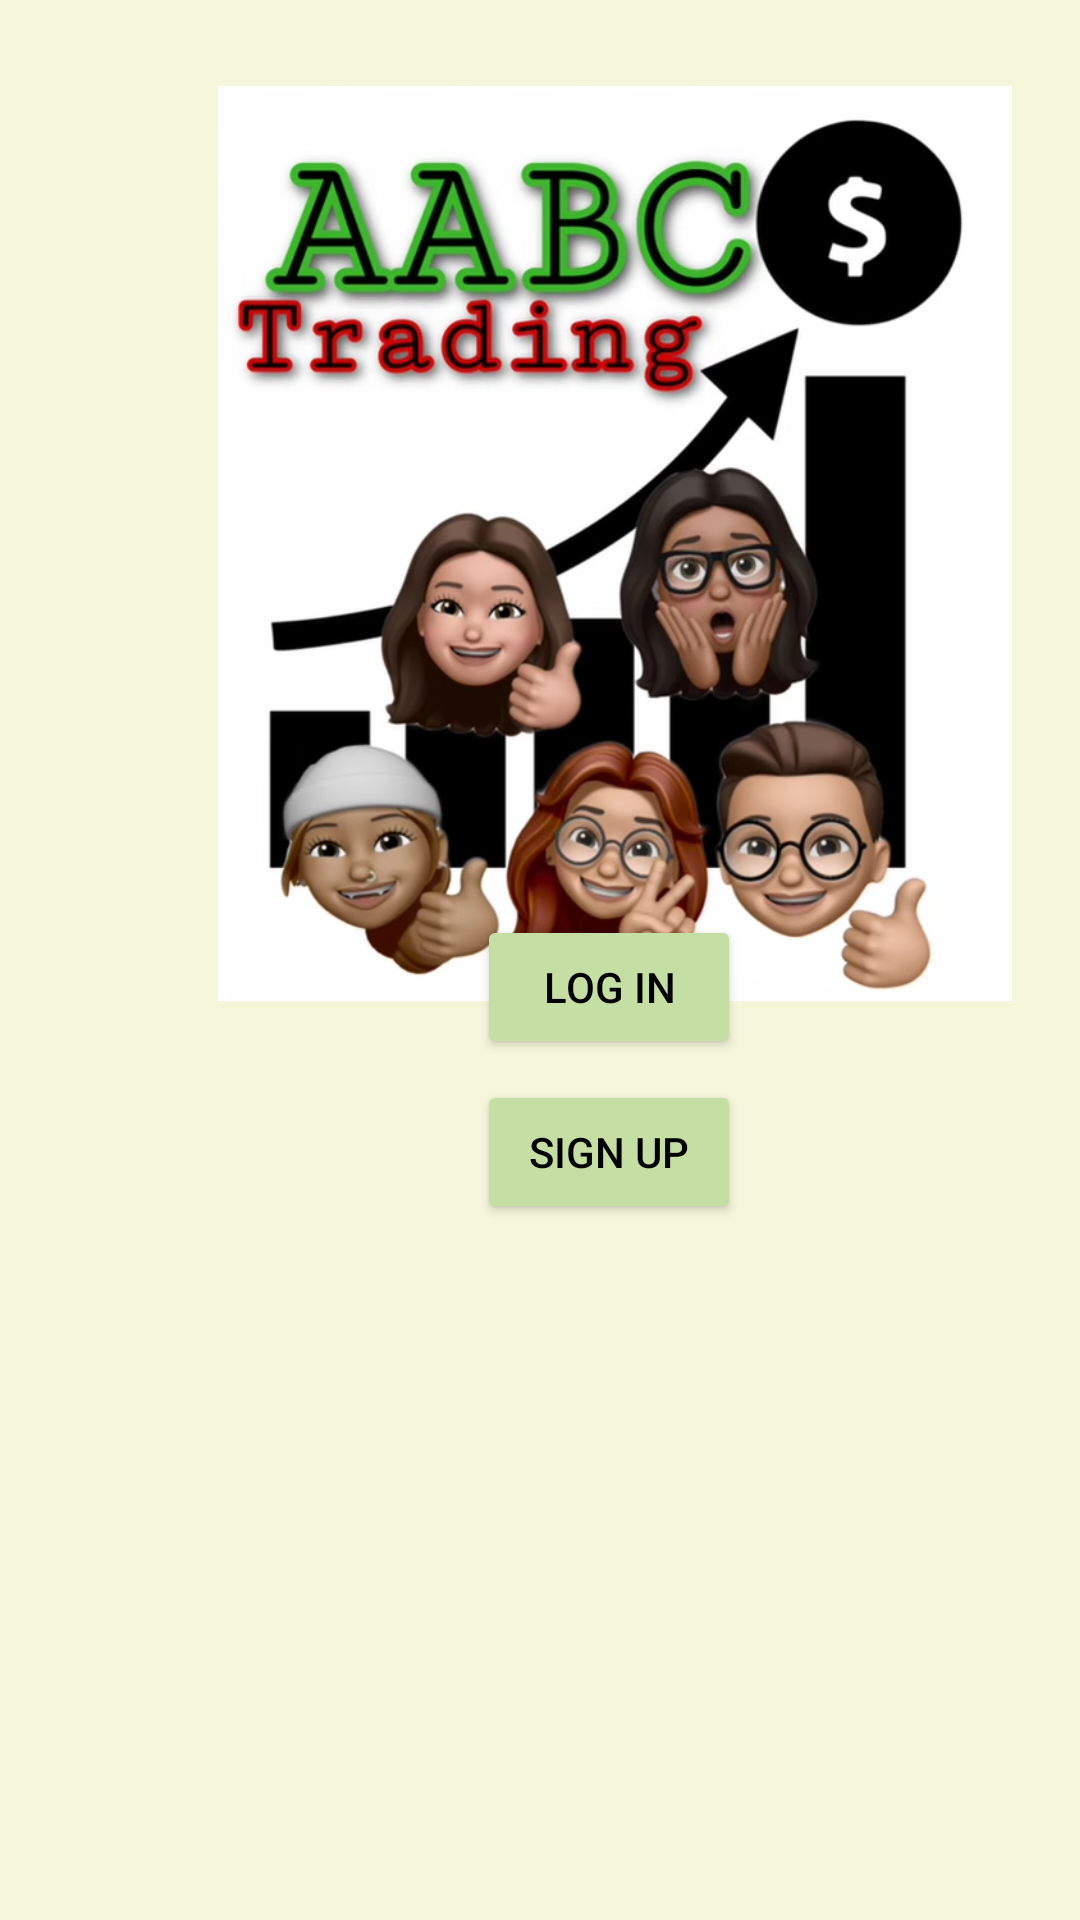

This screen was rendered from an Android layout file. Write that file and the resources it references.
<!-- AndroidManifest.xml: application theme Theme.AABCSTrading -->
<!-- res/layout/activity_main.xml -->
<?xml version="1.0" encoding="utf-8"?>
<androidx.constraintlayout.widget.ConstraintLayout xmlns:android="http://schemas.android.com/apk/res/android"
    xmlns:app="http://schemas.android.com/apk/res-auto"
    xmlns:tools="http://schemas.android.com/tools"
    android:layout_width="match_parent"
    android:layout_height="match_parent"
    android:background="#F6F6DB"
    tools:context=".MainActivity">

    <Button
        android:id="@+id/logIn"
        android:layout_width="wrap_content"
        android:layout_height="wrap_content"
        android:layout_marginStart="159dp"
        android:layout_marginTop="288dp"
        android:layout_marginEnd="164dp"
        android:backgroundTint="#C4DEA4"
        android:text="Log In"
        android:textColor="@color/black"
        app:layout_constraintBottom_toTopOf="@+id/signUp"
        app:layout_constraintEnd_toEndOf="parent"
        app:layout_constraintHorizontal_bias="0.0"
        app:layout_constraintStart_toStartOf="parent"
        app:layout_constraintTop_toTopOf="parent"
        app:layout_constraintVertical_bias="0.704" />

    <Button
        android:id="@+id/signUp"
        android:layout_width="wrap_content"
        android:layout_height="wrap_content"
        android:layout_marginStart="159dp"
        android:layout_marginEnd="164dp"
        android:layout_marginBottom="232dp"
        android:backgroundTint="#C4DEA4"
        android:text="Sign Up"
        android:textColor="@color/black"
        app:layout_constraintBottom_toBottomOf="parent"
        app:layout_constraintEnd_toEndOf="parent"
        app:layout_constraintHorizontal_bias="0.0"
        app:layout_constraintStart_toStartOf="parent" />

    <ImageView
        android:id="@+id/imageView2"
        android:layout_width="324dp"
        android:layout_height="305dp"
        android:layout_marginStart="43dp"
        android:layout_marginEnd="44dp"
        app:layout_constraintBottom_toBottomOf="parent"
        app:layout_constraintEnd_toEndOf="parent"
        app:layout_constraintHorizontal_bias="0.0"
        app:layout_constraintStart_toStartOf="parent"
        app:layout_constraintTop_toTopOf="parent"
        app:layout_constraintVertical_bias="0.086"
        app:srcCompat="@drawable/logo" />

</androidx.constraintlayout.widget.ConstraintLayout>
<!-- resources referenced by this layout -->
<resources>
  <!-- drawable logo: png bitmap (drawable, 409446 bytes) -->
  <style name="Theme.AABCSTrading" parent="Theme.MaterialComponents.DayNight.DarkActionBar">
          
          <item name="colorPrimary">@color/purple_500</item>
          <item name="colorPrimaryVariant">@color/purple_700</item>
          <item name="colorOnPrimary">@color/white</item>
          
          <item name="colorSecondary">@color/teal_200</item>
          <item name="colorSecondaryVariant">@color/teal_700</item>
          <item name="colorOnSecondary">@color/black</item>
          
          <item name="android:statusBarColor" tools:targetApi="l">?attr/colorPrimaryVariant</item>
          
      </style>
  <!-- not gathered from this repository: default colours our renderer supplied (Android Studio template values) -->
  <color name="purple_500">#FF6200EE</color>
  <color name="purple_700">#FF3700B3</color>
  <color name="teal_200">#FF03DAC5</color>
  <color name="teal_700">#FF018786</color>
  <color name="black">#FF000000</color>
  <color name="white">#FFFFFFFF</color>
</resources>
